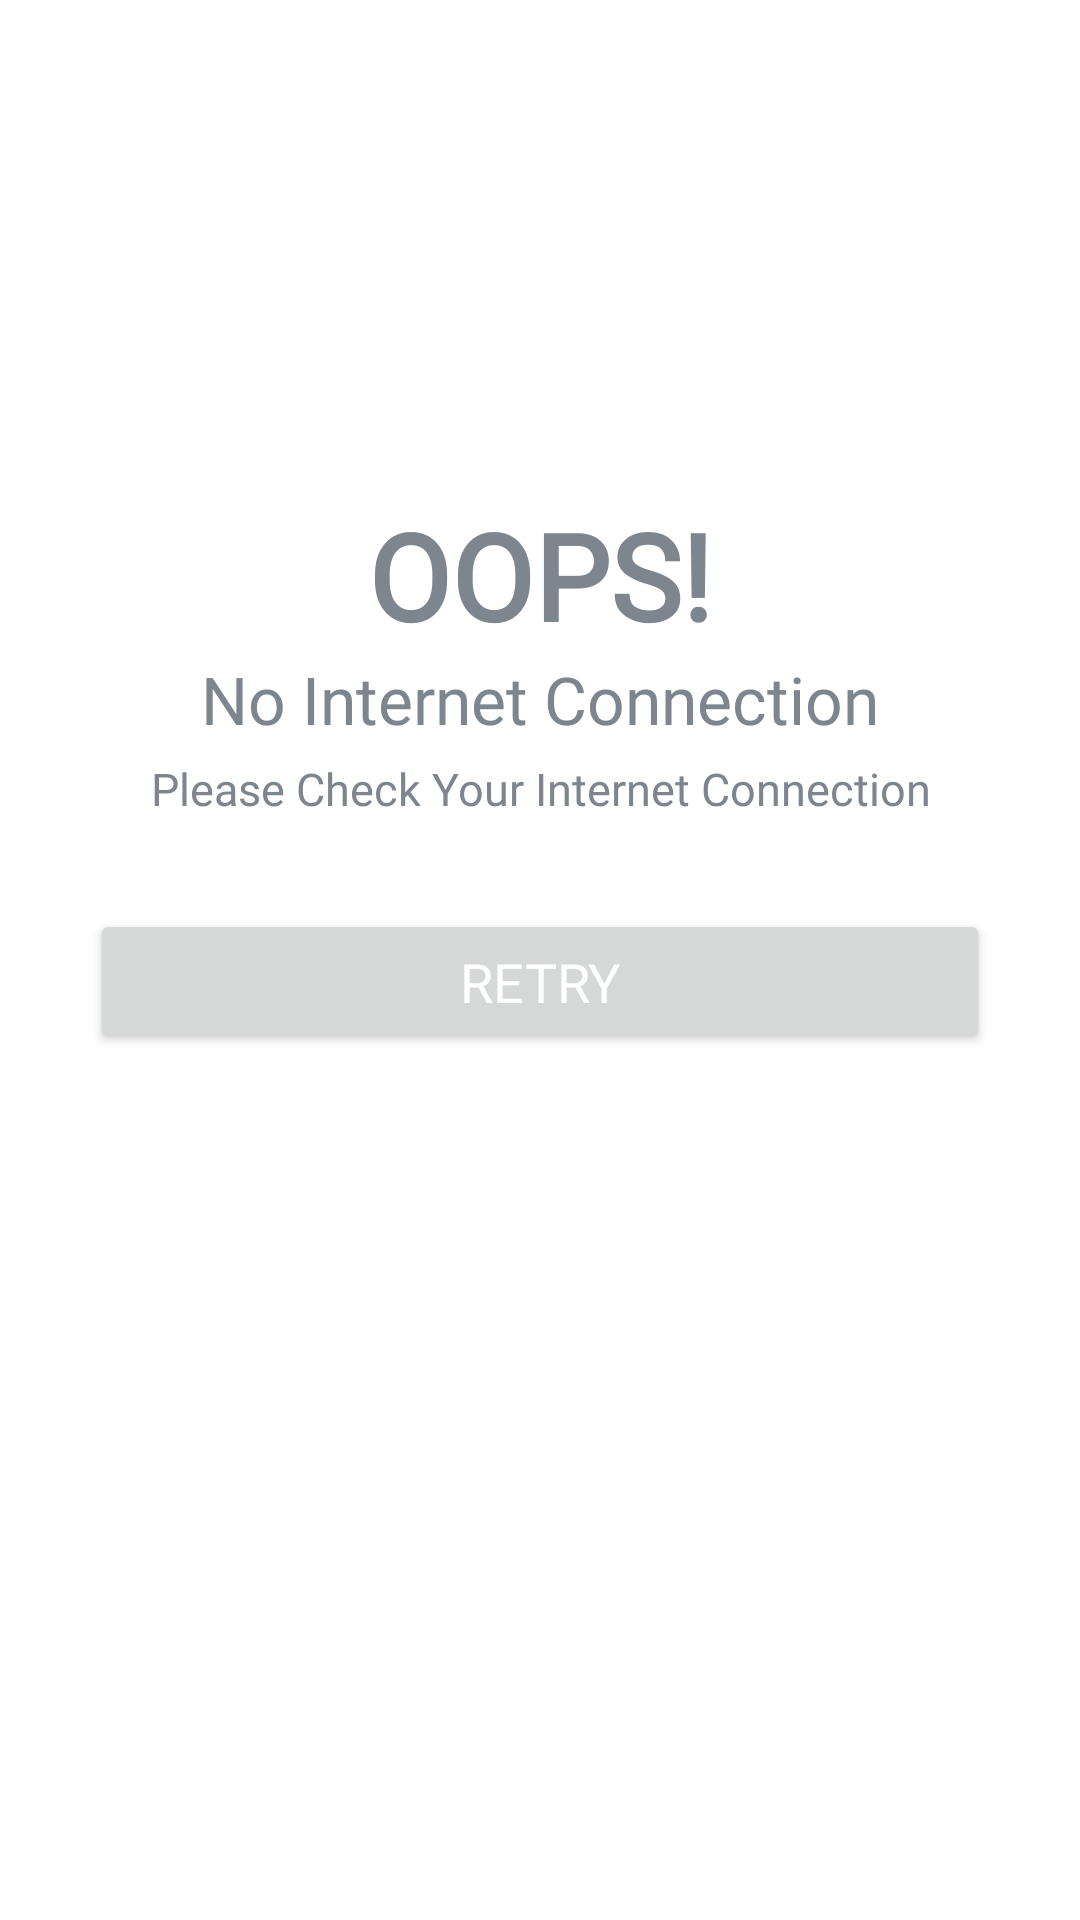

Layout XML and referenced resources for this Android screen:
<!-- AndroidManifest.xml: application theme Theme.MovieList -->
<!-- res/layout/internet_dialog.xml -->
<?xml version="1.0" encoding="utf-8"?>
<LinearLayout xmlns:android="http://schemas.android.com/apk/res/android"
    xmlns:app="http://schemas.android.com/apk/res-auto"
    android:layout_width="match_parent"
    android:layout_height="match_parent"
    android:background="@color/card_background"
    android:orientation="vertical">

    <ImageView
        android:layout_width="match_parent"
        android:layout_height="150dp"
        android:layout_marginTop="15dp"
        android:gravity="center"
        android:src="@drawable/ic_no_internet"
        app:tint="@color/ic_color" />

    <TextView
        android:layout_width="match_parent"
        android:layout_height="wrap_content"
        android:fontFamily="@font/nunito_bold"
        android:gravity="center"
        android:text="OOPS!"
        android:textColor="@color/ic_color"
        android:textSize="40sp"
        android:textStyle="bold" />

    <TextView
        android:layout_width="match_parent"
        android:layout_height="wrap_content"
        android:fontFamily="@font/nunito_bold"
        android:gravity="center"
        android:text="No Internet Connection"
        android:textColor="@color/ic_color"
        android:textSize="22sp" />

    <TextView
        android:layout_width="match_parent"
        android:layout_height="wrap_content"
        android:layout_marginTop="5dp"
        android:fontFamily="@font/nunito_bold"
        android:gravity="center"
        android:text="Please Check Your Internet Connection"
        android:textColor="@color/ic_color"
        android:textSize="15sp" />

    <Button
        android:id="@+id/btn_retry"
        android:layout_width="match_parent"
        android:layout_height="wrap_content"
        android:layout_margin="30dp"
        android:fontFamily="@font/nunito_bold"
        android:paddingVertical="12dp"
        android:text="RETRY"
        android:textColor="@color/white"
        android:textSize="18sp" />

</LinearLayout>
<!-- resources referenced by this layout -->
<resources>
  <color name="card_background">#fff</color>
  <color name="ic_color">#7D858E</color>
  <color name="white">#FFFFFFFF</color>
  <style name="Theme.MovieList" parent="Theme.MaterialComponents.DayNight.NoActionBar">
          
          <item name="colorPrimary">@color/primary</item>
          <item name="colorPrimaryVariant">@color/primary</item>
          <item name="colorOnPrimary">@color/white</item>
          
          <item name="colorSecondary">@color/primary</item>
          <item name="colorSecondaryVariant">@color/primary</item>
          <item name="colorOnSecondary">@color/white</item>
          
          <item name="android:statusBarColor" tools:targetApi="l">@color/white</item>
          <item name="android:windowLightStatusBar">true</item>
          
      </style>
  <color name="primary">#03A9F4</color>
</resources>
